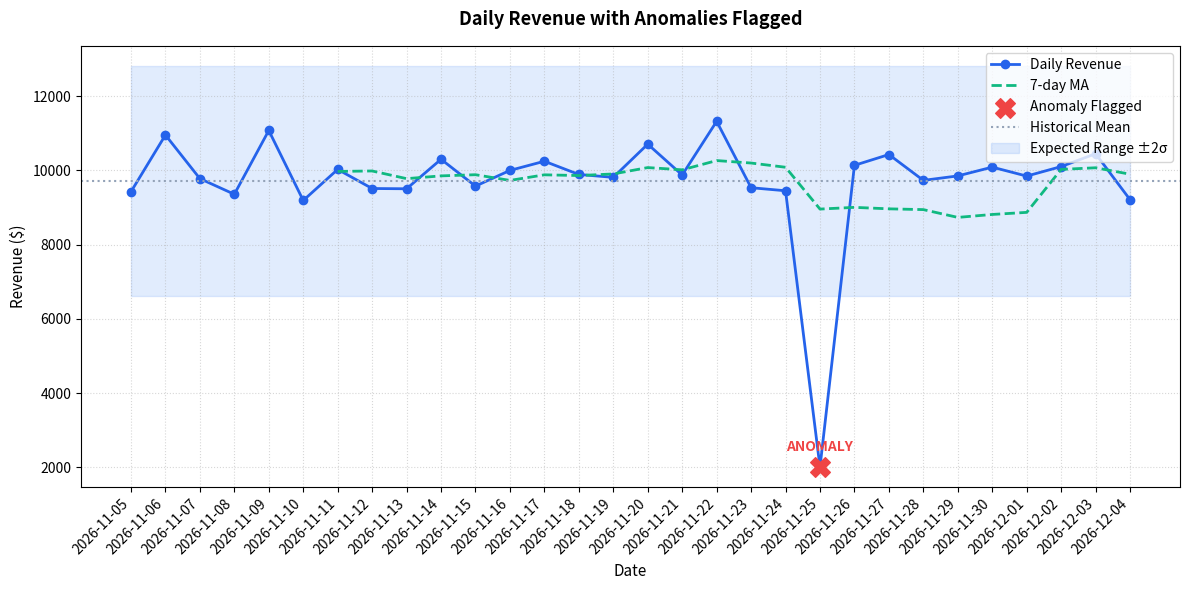

Write Python code to recreate this figure.
import os
import numpy as np
import pandas as pd
import matplotlib.pyplot as plt

def create_sample_dataset():
    """
    Generate synthetic transactions dataset spanning 30 days.
    On day index 20 (Tuesday, 10 days ago), we inject a massive drop:
    - Daily revenue drops to $2,000 (normally ~$10,000)
    - Daily transactions drop to 40 (normally ~200)
    - Daily signups drop to 4 (normally ~30)
    This will serve as our primary business and statistical anomaly.
    """
    np.random.seed(42)
    end_date = pd.Timestamp.now().normalize()
    start_date = end_date - pd.Timedelta(days=29)
    dates = pd.date_range(start=start_date, end=end_date, freq='D')
    
    records = []
    
    for i, date in enumerate(dates):
        # Inject anomaly on day index 20 (Tuesday, 10 days ago)
        is_anomaly_day = (i == 20)
        
        if is_anomaly_day:
            n_tx = 40
            # Generate amounts that sum exactly to $2,000
            amounts = np.random.normal(50, 5, size=n_tx)
            amounts = amounts * (2000 / sum(amounts))
            signups = 4
        else:
            n_tx = np.random.randint(180, 220)
            amounts = np.random.normal(50, 8, size=n_tx)
            # Normal revenue target centered at $10,000
            daily_target = np.random.normal(10000, 500)
            amounts = amounts * (daily_target / sum(amounts))
            signups = np.random.randint(22, 38)
            
        for tx_idx, amt in enumerate(amounts):
            records.append({
                'date': date,
                'amount': round(amt, 2),
                'signup': 1 if tx_idx < signups else 0
            })
            
    return pd.DataFrame(records)


# ---------------------------------------------------------
# TASK 1: Threshold-Based Anomaly Detection (1 mark)
# ---------------------------------------------------------
def check_thresholds(metrics, rules):
    """Alert if metrics outside business thresholds."""
    alerts = []
    for metric_name, rule in rules.items():
        value = metrics[metric_name]
        if value < rule['min']:
            alerts.append({
                'metric': metric_name,
                'value': value,
                'threshold': rule['min'],
                'direction': 'BELOW_MIN',
                'severity': 'HIGH'
            })
        elif value > rule['max']:
            alerts.append({
                'metric': metric_name,
                'value': value,
                'threshold': rule['max'],
                'direction': 'ABOVE_MAX',
                'severity': 'MEDIUM'
            })
    return alerts


def run_threshold_alerts(df):
    """Extract today's metrics (anomaly day) and check thresholds."""
    print("=" * 60)
    print("TASK 1: THRESHOLD-BASED ANOMALY DETECTION")
    print("=" * 60)
    
    # Calculate daily summaries
    daily_revenue = df.groupby('date')['amount'].sum()
    daily_tx_count = df.groupby('date')['amount'].count()
    daily_signup_rate = df.groupby('date')['signup'].sum()
    
    # Find anomaly date (day index 20)
    anomaly_date = daily_revenue.index[20]
    
    # Extract metrics for the anomaly day
    anomaly_metrics = {
        'daily_revenue': float(daily_revenue.loc[anomaly_date]),
        'transaction_count': int(daily_tx_count.loc[anomaly_date]),
        'signup_rate': int(daily_signup_rate.loc[anomaly_date])
    }
    
    alert_rules = {
        'daily_revenue': {'min': 5000, 'max': 50000},
        'transaction_count': {'min': 100, 'max': 10000},
        'signup_rate': {'min': 10, 'max': 500}
    }
    
    alerts = check_thresholds(anomaly_metrics, alert_rules)
    print(f"Metrics evaluated for date {anomaly_date.strftime('%Y-%m-%d')}:")
    print(f" - Revenue: ${anomaly_metrics['daily_revenue']:,.2f}")
    print(f" - Transactions: {anomaly_metrics['transaction_count']:,}")
    print(f" - Signups: {anomaly_metrics['signup_rate']:,}\n")
    
    print("Generated Alerts:")
    for alert in alerts:
        print(f" [ALERT] {alert['metric']} {alert['direction']}: {alert['value']} (threshold: {alert['threshold']})")
        
    return alerts


# ---------------------------------------------------------
# TASK 2: Statistical Anomaly Detection with Z-Score (1 mark)
# ---------------------------------------------------------
def detect_anomalies_zscore(series, threshold=2):
    """Flag values > N std dev from mean."""
    mean = series.mean()
    std = series.std()
    z_scores = np.abs((series - mean) / std)
    anomalies = series[z_scores > threshold]
    return anomalies, z_scores


def run_zscore_detection(df):
    """Perform z-score analysis on daily revenue."""
    print("\n" + "=" * 60)
    print("TASK 2: STATISTICAL ANOMALY DETECTION WITH Z-SCORE")
    print("=" * 60)
    
    # Compute daily revenue for last 30 days
    daily_revenue = df.groupby('date')['amount'].sum().tail(30)
    
    anomalies, z_scores = detect_anomalies_zscore(daily_revenue, threshold=2)
    
    print(f"Detected {len(anomalies)} anomalies out of {len(daily_revenue)} days")
    for date, value in anomalies.items():
        print(f"  {date.strftime('%Y-%m-%d')}: ${value:,.2f} (z-score: {z_scores[date]:.2f})")
        
    return daily_revenue, anomalies, z_scores


# ---------------------------------------------------------
# TASK 3: Severity Classification (1 mark)
# ---------------------------------------------------------
def classify_severity(value, mean, std):
    """Classify anomaly severity based on deviation."""
    z_score = abs((value - mean) / std)
    
    if z_score > 3:
        return 'CRITICAL'
    elif z_score > 2:
        return 'HIGH'
    elif z_score > 1.5:
        return 'MEDIUM'
    else:
        return 'LOW'


def run_severity_classification(daily_revenue, anomalies, z_scores):
    """Categorize and filter detected anomalies by severity."""
    print("\n" + "=" * 60)
    print("TASK 3: SEVERITY CLASSIFICATION")
    print("=" * 60)
    
    mean_val = daily_revenue.mean()
    std_val = daily_revenue.std()
    
    anomaly_severity = []
    for date, value in anomalies.items():
        severity = classify_severity(value, mean_val, std_val)
        anomaly_severity.append({
            'date': date.strftime('%Y-%m-%d'),
            'value': f"${value:,.2f}",
            'z_score': round(z_scores[date], 2),
            'severity': severity
        })
        
    severity_df = pd.DataFrame(anomaly_severity)
    print("Anomaly Severity Breakdown:")
    print(severity_df.to_string(index=False))
    
    # Alert only on HIGH+ severity anomalies
    critical = severity_df[severity_df['severity'].isin(['CRITICAL', 'HIGH'])]
    print(f"\n[ALERT] {len(critical)} critical anomalies require investigation")
    
    return severity_df, critical


# ---------------------------------------------------------
# TASK 4: Anomaly Logging and Audit Trail (1 mark)
# ---------------------------------------------------------
def run_anomaly_logging(daily_revenue, anomalies, z_scores, output_path='anomalies_log.csv'):
    """Create persistent audit log with status tracking."""
    print("\n" + "=" * 60)
    print("TASK 4: ANOMALY LOGGING AND AUDIT TRAIL")
    print("=" * 60)
    
    mean_val = daily_revenue.mean()
    std_val = daily_revenue.std()
    
    anomaly_log = []
    for date, value in anomalies.items():
        severity = classify_severity(value, mean_val, std_val)
        expected_min = max(0, mean_val - 2 * std_val)
        expected_max = mean_val + 2 * std_val
        
        anomaly_log.append({
            'timestamp': pd.Timestamp.now().strftime('%Y-%m-%d %H:%M:%S'),
            'anomaly_date': date.strftime('%Y-%m-%d'),
            'metric': 'daily_revenue',
            'value': round(value, 2),
            'expected_range': f"{expected_min:.0f}-{expected_max:.0f}",
            'z_score': round(z_scores[date], 2),
            'severity': severity,
            'status': 'OPEN'  # OPEN, INVESTIGATED, RESOLVED
        })
        
    anomalies_df = pd.DataFrame(anomaly_log)
    
    # Save log to root and output/
    anomalies_df.to_csv(output_path, index=False)
    os.makedirs('output', exist_ok=True)
    anomalies_df.to_csv(os.path.join('output', output_path), index=False)
    
    print(f"Logged {len(anomalies_df)} anomalies successfully to: '{output_path}' and 'output/{output_path}'")
    return anomalies_df


# ---------------------------------------------------------
# TASK 5: Visualization with Flagged Points (1 mark)
# ---------------------------------------------------------
def task_5_visualize_anomalies(daily_revenue, anomalies, z_scores, output_path='anomaly_detection.png'):
    """
    Plot raw values, 7-day moving average, expected ranges (mean ± 2σ), and flag anomalies.
    """
    print("\n" + "=" * 60)
    print("TASK 5: VISUALIZATION WITH FLAGGED POINTS")
    print("=" * 60)
    
    fig, ax = plt.subplots(figsize=(12, 6))
    
    # Format the dates on x-axis nicely
    date_strs = [d.strftime('%Y-%m-%d') for d in daily_revenue.index]
    
    # Plot daily values
    ax.plot(date_strs, daily_revenue.values, marker='o', label='Daily Revenue', color='#2563eb', linewidth=2)
    
    # Plot rolling average (7-day MA)
    rolling_avg = daily_revenue.rolling(window=7).mean()
    ax.plot(date_strs, rolling_avg.values, label='7-day MA', color='#10b981', linewidth=2, linestyle='--')
    
    # Highlight anomalies with a red X
    for date, value in anomalies.items():
        date_str = date.strftime('%Y-%m-%d')
        ax.scatter(date_str, value, color='#ef4444', s=200, marker='X', zorder=5, label='Anomaly Flagged')
        ax.annotate('ANOMALY', (date_str, value), xytext=(0, 12), 
                    textcoords='offset points', ha='center', fontweight='bold', color='#ef4444')
                    
    # Shade expected range (mean ± 2σ)
    mean_val = daily_revenue.mean()
    std_val = daily_revenue.std()
    expected_min = mean_val - 2 * std_val
    expected_max = mean_val + 2 * std_val
    
    ax.axhline(mean_val, color='#94a3b8', linestyle=':', label='Historical Mean')
    ax.fill_between(date_strs, expected_min, expected_max, alpha=0.15, color='#3b82f6', label='Expected Range ±2σ')
    
    ax.set_xlabel('Date', fontsize=11)
    ax.set_ylabel('Revenue ($)', fontsize=11)
    ax.set_title('Daily Revenue with Anomalies Flagged', fontsize=13, fontweight='bold', pad=15)
    
    # Dedup legend labels
    handles, labels = ax.get_legend_handles_labels()
    by_label = dict(zip(labels, handles))
    ax.legend(by_label.values(), by_label.keys(), loc='upper right', frameon=True)
    
    ax.grid(True, linestyle=':', alpha=0.5)
    plt.xticks(rotation=45, ha='right')
    plt.tight_layout()
    
    # Save the figure to both paths
    plt.savefig(output_path, dpi=150)
    plt.savefig(os.path.join('output', output_path), dpi=150)
    plt.close()
    
    print(f"Anomaly visualization saved to: '{output_path}' and 'output/{output_path}'")


def run_pipeline():
    """Execute complete anomaly detection and alerting workflow."""
    print("Generating transactional dataset...")
    df = create_sample_dataset()
    
    # Task 1
    run_threshold_alerts(df)
    
    # Task 2
    daily_revenue, anomalies, z_scores = run_zscore_detection(df)
    
    # Task 3
    run_severity_classification(daily_revenue, anomalies, z_scores)
    
    # Task 4
    run_anomaly_logging(daily_revenue, anomalies, z_scores, output_path='anomalies_log.csv')
    
    # Task 5
    task_5_visualize_anomalies(daily_revenue, anomalies, z_scores, output_path='anomaly_detection.png')
    
    print("\n" + "=" * 60)
    print("ANOMALY DETECTION PIPELINE COMPLETED SUCCESSFULLY")
    print("=" * 60)


if __name__ == '__main__':
    run_pipeline()
